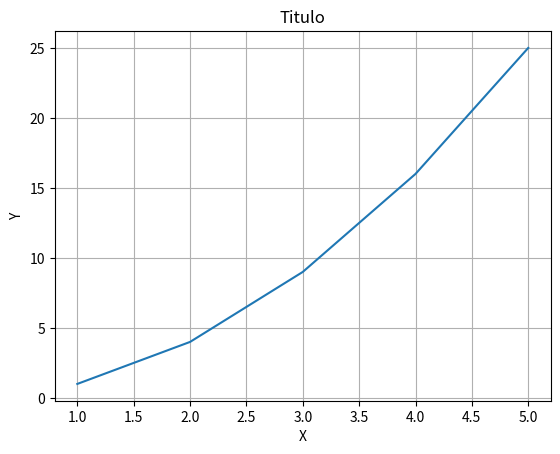
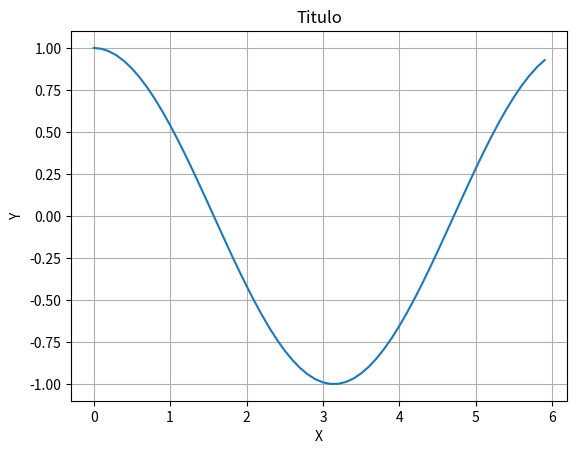

These charts were generated, in order, by the following Python code:
#Clase: Análisis numérico
#Tema: Graficar con Matplotlib
#Fecha de creación: 23 de febrero de 2026
#Autor: Beatriz Almaraz

import matplotlib.pyplot as plt
from numpy import arange, cos


def graficar(x, y):

    fig, ax = plt.subplots()
    ax.plot(x, y)
    ax.set(xlabel='X', ylabel='Y', title='Titulo')
    ax.grid()
    plt.show()

x = [1, 2, 3, 4, 5]  # Longitud 5
y = [1, 4, 9, 16, 25]  # Longitud 5
graficar(x,y)

x= arange(0, 6, 0.1)
y=x**3
y= cos(x)

graficar(x, y)
